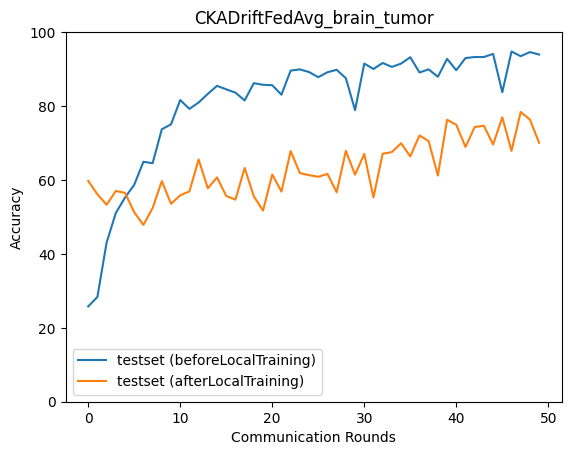

The file beside this chart, header and first rows:
epoch, accuracy_test_before, macro_f1_test_before, macro_precision_test_before, macro_recall_test_before, accuracy_test_after, macro_f1_test_after, macro_precision_test_after, macro_recall_test_after
0, 25.78, 10.55, 6.706, 24.73, 59.74, 58.38, 60.78, 60.1
1, 28.34, 14.91, 49.49, 27.34, 56.12, 54.62, 55.84, 56.39
2, 43.04, 37.35, 71.13, 42.02, 53.29, 52.94, 54.53, 53.57
3, 51.06, 49.98, 73.27, 50.28, 57.02, 56.93, 56.95, 56.97
4, 55.23, 54.17, 76.18, 54.55, 56.51, 56.42, 59.28, 56.36
5, 58.69, 56.12, 80.01, 57.97, 51.28, 51.43, 51.74, 51.23
6, 64.92, 65.81, 78.76, 64.55, 47.83, 44.96, 50.08, 47.49
7, 64.53, 60.61, 81.27, 63.96, 52.39, 51.3, 53.55, 52.53
8, 73.72, 73.8, 82.26, 73.49, 59.69, 60.08, 62.34, 59.69
9, 75.06, 75.44, 81.41, 74.97, 53.56, 53.28, 54.88, 53.69
10, 81.63, 81.88, 83.79, 81.7, 55.85, 55.01, 55.93, 55.82
11, 79.23, 79.28, 82.17, 79.29, 56.9, 56.45, 57.16, 56.79
12, 80.96, 81.1, 82.62, 81.13, 65.53, 65.83, 67.28, 65.39
13, 83.3, 83.67, 85.88, 83.33, 57.74, 56.35, 60.86, 57.34
14, 85.47, 85.64, 87.1, 85.51, 60.69, 60.31, 63.26, 60.61
15, 84.52, 84.74, 85.94, 84.62, 55.68, 55.03, 57.31, 55.4
16, 83.63, 83.59, 84.07, 83.9, 54.68, 53.25, 61.81, 54.53
17, 81.51, 81.45, 85.35, 81.47, 63.25, 63.11, 65.07, 63.24
18, 86.19, 86.05, 86.65, 86.49, 55.57, 54.28, 60.66, 55.44
19, 85.75, 85.86, 87.32, 85.84, 51.73, 50.94, 59.16, 51.52
20, 85.63, 85.61, 87.94, 85.57, 61.47, 61.44, 61.96, 61.65
21, 83.07, 82.34, 84.66, 83.55, 56.85, 55.92, 61.08, 56.63
22, 89.59, 89.64, 89.89, 89.64, 67.82, 67.57, 70.37, 67.6
23, 89.92, 89.94, 90.5, 89.95, 61.86, 61.17, 65.64, 61.7
24, 89.2, 88.99, 89.56, 89.47, 61.3, 61.11, 63.19, 61.36
25, 87.81, 87.75, 88.9, 87.87, 60.86, 60.65, 65.53, 60.5
26, 89.14, 89.34, 90.89, 89.03, 61.64, 61.26, 61.66, 61.64
27, 89.81, 89.78, 90.1, 89.95, 56.68, 56.18, 59.96, 56.73
28, 87.53, 87.07, 88.44, 87.91, 67.87, 67.19, 68.38, 68.03
29, 78.9, 78.46, 83.24, 79.32, 61.41, 61.1, 62.83, 61.39
30, 91.48, 91.52, 92.47, 91.41, 67.04, 66.8, 70.19, 66.83
31, 90.03, 89.96, 90.85, 90.05, 55.29, 54.8, 61.92, 55.12
32, 91.65, 91.57, 91.76, 91.84, 67.09, 67.21, 67.97, 66.99
33, 90.59, 90.65, 91.01, 90.65, 67.54, 67.11, 67.71, 67.74
34, 91.48, 91.44, 91.65, 91.56, 69.93, 69.49, 71.36, 69.93
35, 93.21, 93.22, 93.19, 93.29, 66.37, 66.72, 67.21, 66.47
36, 89.09, 88.97, 89.79, 89.35, 72.05, 72.29, 73.13, 72.08
37, 89.92, 89.92, 90.66, 90.01, 70.49, 70.12, 70.83, 70.72
38, 87.92, 87.49, 88.82, 88.28, 61.19, 60.51, 67.4, 60.9
39, 92.76, 92.75, 93.22, 92.76, 76.28, 76.69, 77.73, 76.31
40, 89.7, 89.71, 90.39, 89.88, 74.94, 75.18, 77.68, 74.77
41, 92.98, 93.01, 93.51, 92.97, 68.93, 69.14, 75.15, 68.55
42, 93.26, 93.32, 93.94, 93.2, 74.33, 73.95, 75.59, 74.29
43, 93.26, 93.22, 93.27, 93.39, 74.67, 74.28, 77.85, 74.29
44, 94.1, 94.16, 94.33, 94.08, 69.6, 68.81, 78.13, 69.15
45, 83.74, 82.5, 88.61, 83.49, 76.95, 76.64, 77.46, 76.93
46, 94.77, 94.77, 94.75, 94.84, 67.87, 68.04, 70.5, 67.68
47, 93.49, 93.53, 93.93, 93.46, 78.4, 78.71, 79.33, 78.4
48, 94.6, 94.6, 94.76, 94.66, 76.34, 76.24, 77.79, 76.19
49, 93.93, 93.95, 94.2, 93.93, 70.04, 70.47, 72.52, 70.03
